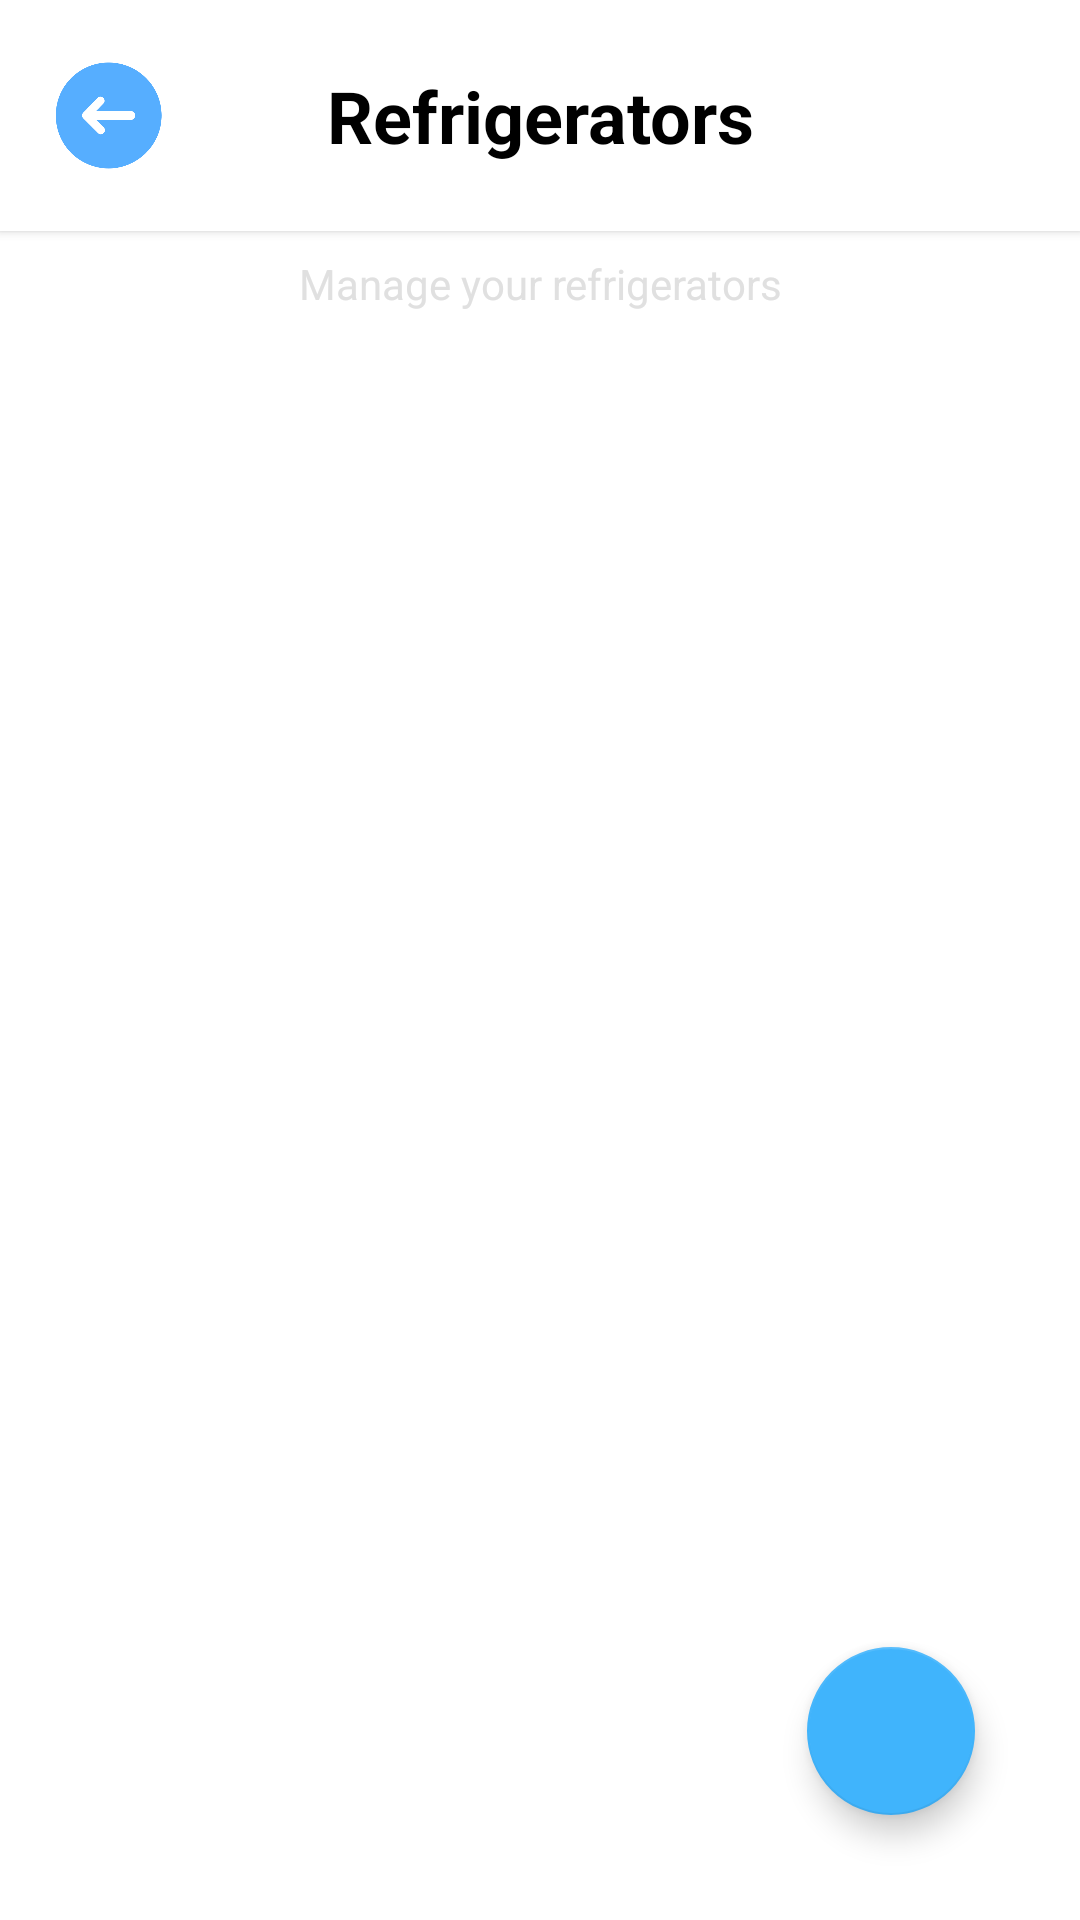

Layout XML and referenced resources for this Android screen:
<!-- AndroidManifest.xml: application theme Theme.FoodKeeper -->
<!-- res/layout/activity_manage_fridge.xml -->
<?xml version="1.0" encoding="utf-8"?>
<RelativeLayout xmlns:android="http://schemas.android.com/apk/res/android"
    xmlns:app="http://schemas.android.com/apk/res-auto"
    xmlns:tools="http://schemas.android.com/tools"
    android:layout_width="match_parent"
    android:layout_height="match_parent"
    android:background="@color/white"
    android:layout_marginTop="20dp"
    tools:context=".Fridge.ManageFridgeActivity">

    <LinearLayout
        android:id="@+id/fridgeLayout"
        android:layout_width="match_parent"
        android:layout_height="wrap_content"
        android:layout_alignParentTop="true"
        android:background="@color/white"
        android:elevation="2dp"
        android:gravity="center_vertical"
        android:orientation="horizontal"
        android:padding="16dp">

        <ImageButton
            android:id="@+id/backFridgeBtn"
            android:layout_width="45dp"
            android:layout_height="45dp"
            android:background="@drawable/back_arrow"
            android:backgroundTint="@color/blue" />

        <TextView
            android:layout_width="0dp"
            android:layout_height="wrap_content"
            android:layout_weight="1"
            android:gravity="center"
            android:text="Refrigerators"
            android:textColor="@color/black"
            android:textSize="24sp"
            android:textStyle="bold" />

        <View
            android:layout_width="45dp"
            android:layout_height="45dp" />
    </LinearLayout>

    <TextView
        android:id="@+id/subtitleTextView"
        android:layout_width="match_parent"
        android:layout_height="wrap_content"
        android:text="Manage your refrigerators"
        android:textSize="14sp"
        android:gravity="center"
        android:layout_marginTop="8dp"
        android:layout_below="@id/fridgeLayout"
        android:textColor="@color/light_grey" />

    <androidx.recyclerview.widget.RecyclerView
        android:id="@+id/fridgeRecyclerView"
        android:layout_width="match_parent"
        android:layout_height="wrap_content"
        android:layout_weight="1"
        android:layout_below="@id/subtitleTextView"
        android:layout_marginTop="8dp"/>

    <com.google.android.material.floatingactionbutton.FloatingActionButton
        android:id="@+id/fabAddItem"
        android:layout_width="wrap_content"
        android:layout_height="wrap_content"
        android:layout_alignParentEnd="true"
        android:layout_alignParentBottom="true"
        android:layout_marginEnd="35dp"
        android:layout_marginBottom="35dp"
        android:contentDescription="Add fridge"
        app:backgroundTint="@color/mainBlue"
        app:srcCompat="@drawable/ic_add"
        app:tint="#FFFFFF" />

</RelativeLayout>
<!-- resources referenced by this layout -->
<resources>
  <color name="black">#FF000000</color>
  <color name="blue">#56aeff</color>
  <color name="light_grey">#E0E0E0</color>
  <color name="mainBlue">#40B4FC</color>
  <color name="white">#FFFFFFFF</color>
  <!-- drawable back_arrow: png bitmap (drawable, 12903 bytes) -->
  <style name="Theme.FoodKeeper" parent="Base.Theme.FoodKeeper" />
  <style name="Base.Theme.FoodKeeper" parent="Theme.AppCompat.DayNight.NoActionBar">
          <item name="colorPrimary">@color/mainBlue</item>  
          <item name="colorPrimaryVariant">@color/mainBlue</item>
          <item name="colorOnPrimary">@android:color/white</item>
          <item name="colorSecondary">#2196F3</item>  
          <item name="colorSecondaryVariant">#1E88E5</item>
          <item name="colorOnSecondary">@android:color/white</item>
      </style>
</resources>
